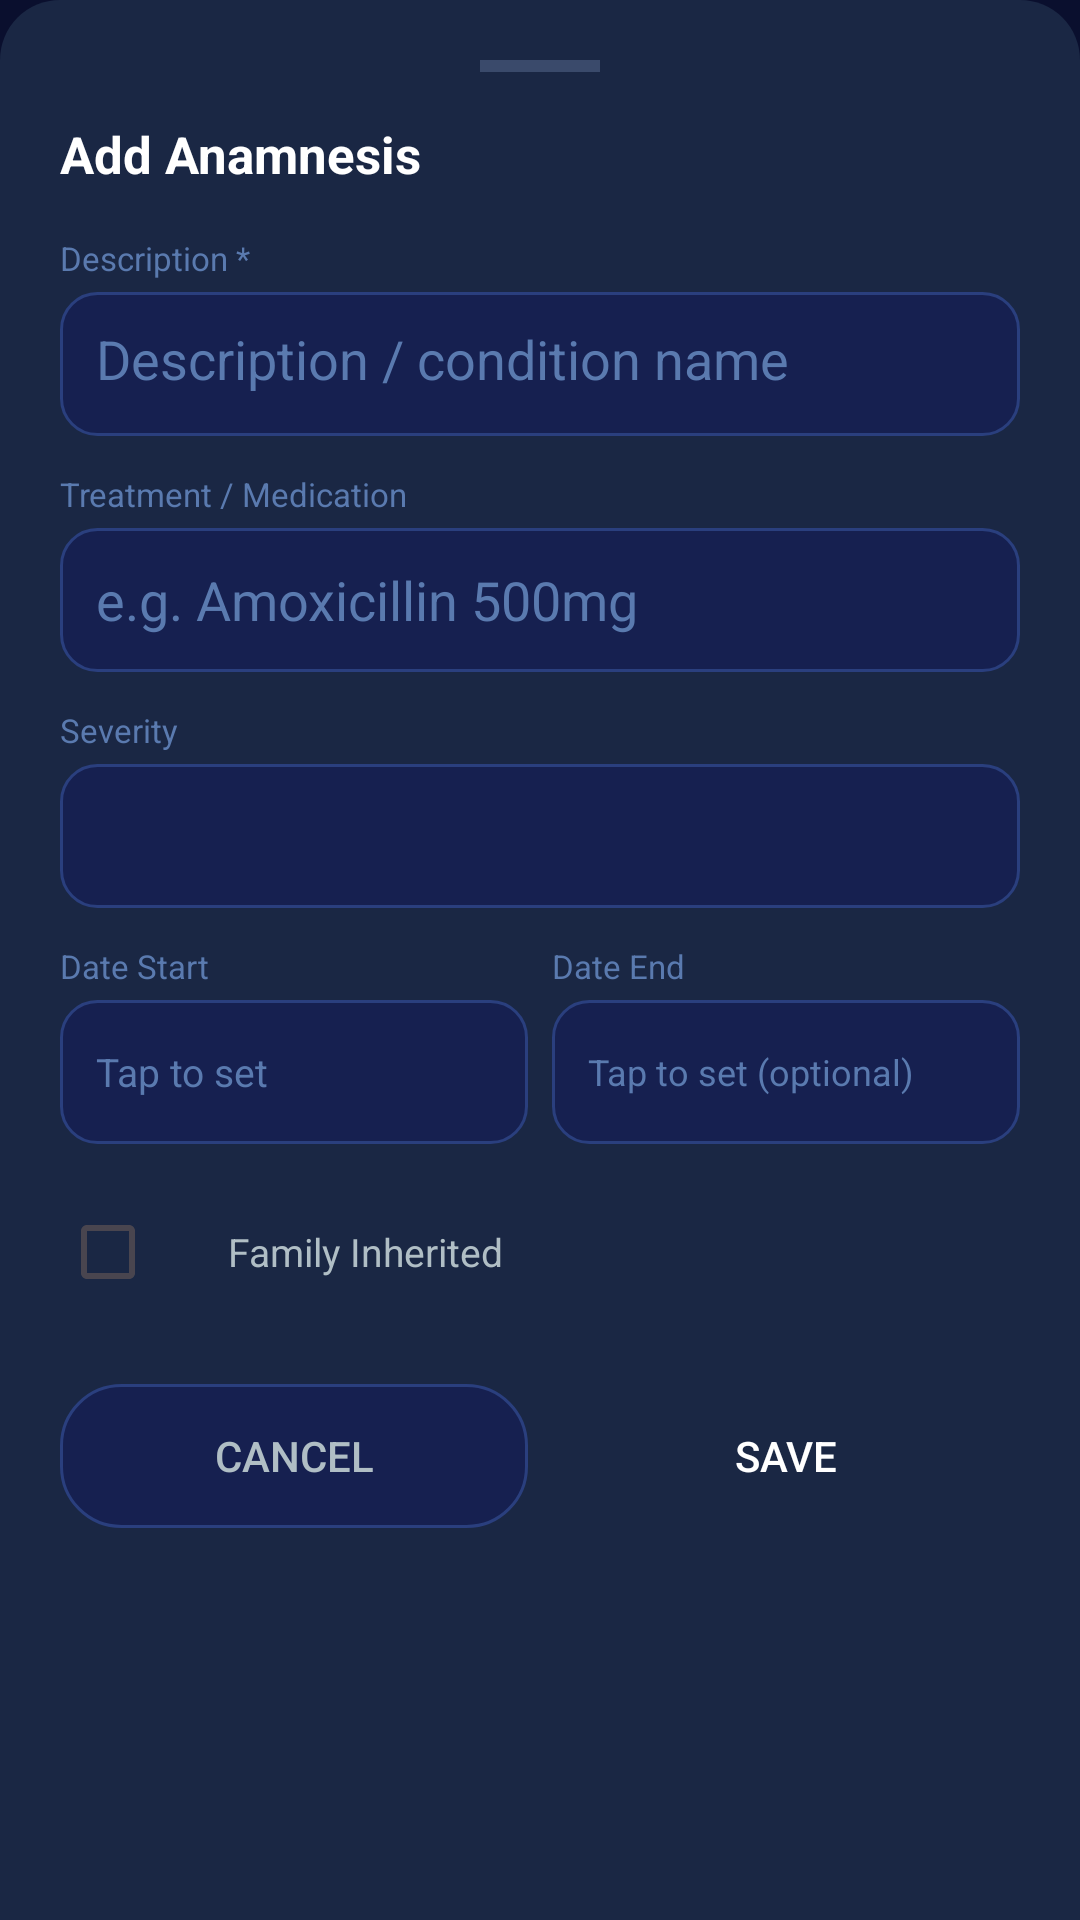

Android layout source for this screen:
<!-- AndroidManifest.xml: application theme Theme.SmileSync -->
<!-- res/layout/bottom_sheet_anamnesis_form.xml -->
<?xml version="1.0" encoding="utf-8"?>
<LinearLayout xmlns:android="http://schemas.android.com/apk/res/android"
    android:layout_width="match_parent"
    android:layout_height="wrap_content"
    android:orientation="vertical"
    android:background="@drawable/bg_bottom_sheet"
    android:padding="20dp">

    
    <View
        android:layout_width="40dp"
        android:layout_height="4dp"
        android:background="#3A4A6B"
        android:layout_gravity="center_horizontal"
        android:layout_marginBottom="16dp" />

    <TextView
        android:id="@+id/tv_anam_sheet_title"
        android:layout_width="wrap_content"
        android:layout_height="wrap_content"
        android:text="Add Anamnesis"
        android:textColor="@color/text_white"
        android:textSize="17sp"
        android:textStyle="bold"
        android:layout_marginBottom="16dp" />

    
    <TextView android:layout_width="wrap_content" android:layout_height="wrap_content"
        android:text="Description *" android:textColor="#5A7AAF" android:textSize="11sp"
        android:layout_marginBottom="4dp" />
    <EditText
        android:id="@+id/et_anam_desc"
        android:layout_width="match_parent"
        android:layout_height="wrap_content"
        android:minHeight="48dp"
        android:background="@drawable/bg_input_field"
        android:paddingLeft="12dp"
        android:paddingRight="12dp"
        android:paddingTop="10dp"
        android:paddingBottom="10dp"
        android:textColor="@color/text_white"
        android:textColorHint="#5A7AAF"
        android:hint="Description / condition name"
        android:inputType="textMultiLine"
        android:gravity="top"
        android:layout_marginBottom="12dp" />

    
    <TextView android:layout_width="wrap_content" android:layout_height="wrap_content"
        android:text="Treatment / Medication" android:textColor="#5A7AAF" android:textSize="11sp"
        android:layout_marginBottom="4dp" />
    <EditText
        android:id="@+id/et_anam_treatment"
        android:layout_width="match_parent"
        android:layout_height="48dp"
        android:background="@drawable/bg_input_field"
        android:paddingLeft="12dp"
        android:paddingRight="12dp"
        android:textColor="@color/text_white"
        android:textColorHint="#5A7AAF"
        android:hint="e.g. Amoxicillin 500mg"
        android:inputType="text"
        android:layout_marginBottom="12dp" />

    
    <TextView android:layout_width="wrap_content" android:layout_height="wrap_content"
        android:text="Severity" android:textColor="#5A7AAF" android:textSize="11sp"
        android:layout_marginBottom="4dp" />
    <Spinner
        android:id="@+id/sp_anam_severity"
        android:layout_width="match_parent"
        android:layout_height="48dp"
        android:background="@drawable/bg_input_field"
        android:paddingLeft="12dp"
        android:layout_marginBottom="12dp" />

    
    <LinearLayout android:layout_width="match_parent" android:layout_height="wrap_content"
        android:orientation="horizontal" android:layout_marginBottom="12dp">

        <LinearLayout android:layout_width="0dp" android:layout_height="wrap_content"
            android:layout_weight="1" android:orientation="vertical" android:layout_marginRight="8dp">
            <TextView android:layout_width="wrap_content" android:layout_height="wrap_content"
                android:text="Date Start" android:textColor="#5A7AAF" android:textSize="11sp"
                android:layout_marginBottom="4dp" />
            <TextView
                android:id="@+id/tv_anam_date_start"
                android:layout_width="match_parent"
                android:layout_height="48dp"
                android:background="@drawable/bg_input_field"
                android:paddingLeft="12dp"
                android:paddingRight="12dp"
                android:gravity="center_vertical"
                android:text="Tap to set"
                android:textColor="#5A7AAF"
                android:textSize="13sp"
                android:clickable="true"
                android:focusable="true" />
        </LinearLayout>

        <LinearLayout android:layout_width="0dp" android:layout_height="wrap_content"
            android:layout_weight="1" android:orientation="vertical">
            <TextView android:layout_width="wrap_content" android:layout_height="wrap_content"
                android:text="Date End" android:textColor="#5A7AAF" android:textSize="11sp"
                android:layout_marginBottom="4dp" />
            <TextView
                android:id="@+id/tv_anam_date_end"
                android:layout_width="match_parent"
                android:layout_height="48dp"
                android:background="@drawable/bg_input_field"
                android:paddingLeft="12dp"
                android:paddingRight="12dp"
                android:gravity="center_vertical"
                android:text="Tap to set (optional)"
                android:textColor="#5A7AAF"
                android:textSize="12sp"
                android:clickable="true"
                android:focusable="true" />
        </LinearLayout>
    </LinearLayout>

    
    <LinearLayout android:layout_width="match_parent" android:layout_height="wrap_content"
        android:orientation="horizontal" android:gravity="center_vertical"
        android:layout_marginBottom="20dp">
        <CheckBox
            android:id="@+id/cb_family_inherited"
            android:layout_width="wrap_content"
            android:layout_height="wrap_content"
            android:buttonTint="@color/accent_blue" />
        <TextView android:layout_width="wrap_content" android:layout_height="wrap_content"
            android:text="Family Inherited" android:textColor="@color/text_light_gray"
            android:textSize="13sp" android:layout_marginLeft="8dp" />
    </LinearLayout>

    
    <LinearLayout android:layout_width="match_parent" android:layout_height="wrap_content"
        android:orientation="horizontal">

        <Button
            android:id="@+id/btn_anam_cancel"
            android:layout_width="0dp"
            android:layout_height="48dp"
            android:layout_weight="1"
            android:text="Cancel"
            android:textColor="@color/text_light_gray"
            android:background="@drawable/bg_chip_modern"
            android:stateListAnimator="@null"
            android:layout_marginRight="8dp" />

        <Button
            android:id="@+id/btn_anam_save"
            android:layout_width="0dp"
            android:layout_height="48dp"
            android:layout_weight="1"
            android:text="Save"
            android:textColor="#FFFFFF"
            android:background="@drawable/bg_btn_primary"
            android:stateListAnimator="@null" />
    </LinearLayout>
</LinearLayout>
<!-- resources referenced by this layout -->
<resources>
  <color name="accent_blue">#1565C0</color>
  <color name="text_light_gray">#B0BEC5</color>
  <color name="text_white">#FFFFFF</color>
  <!-- drawable bg_bottom_sheet (drawable) -->
  <?xml version="1.0" encoding="utf-8"?>
  <shape xmlns:android="http://schemas.android.com/apk/res/android"
      android:shape="rectangle">
      <solid android:color="#1A2744" />
      <corners
          android:topLeftRadius="20dp"
          android:topRightRadius="20dp" />
  </shape>
  <!-- drawable bg_chip_modern (drawable) -->
  <?xml version="1.0" encoding="utf-8"?>
  <shape xmlns:android="http://schemas.android.com/apk/res/android"
      android:shape="rectangle">
      <solid android:color="#162050" />
      <corners android:radius="20dp" />
      <stroke
          android:width="1dp"
          android:color="#2A3F7E" />
  </shape>
  <!-- drawable bg_input_field (drawable) -->
  <?xml version="1.0" encoding="utf-8"?>
  <shape xmlns:android="http://schemas.android.com/apk/res/android"
      android:shape="rectangle">
      <solid android:color="@color/input_bg" />
      <corners android:radius="12dp" />
      <stroke
          android:width="1dp"
          android:color="@color/input_border" />
  </shape>
  <style name="Theme.SmileSync" parent="Base.Theme.SmileSync" />
  <color name="input_bg">#162050</color>
  <color name="input_border">#2A3F7E</color>
  <style name="Base.Theme.SmileSync" parent="Theme.Material3.Light.NoActionBar">
          <item name="colorPrimary">@color/accent_blue</item>
          <item name="colorPrimaryVariant">@color/accent_blue_light</item>
          <item name="colorOnPrimary">@color/white</item>
          <item name="android:windowBackground">@color/bg_dark_navy</item>
          <item name="android:statusBarColor" tools:targetApi="21">@color/bg_dark_navy</item>
          <item name="android:navigationBarColor">@color/bg_dark_navy</item>
      </style>
  <color name="accent_blue_light">#1976D2</color>
  <color name="white">#FFFFFFFF</color>
  <color name="bg_dark_navy">#0A0F2E</color>
</resources>
